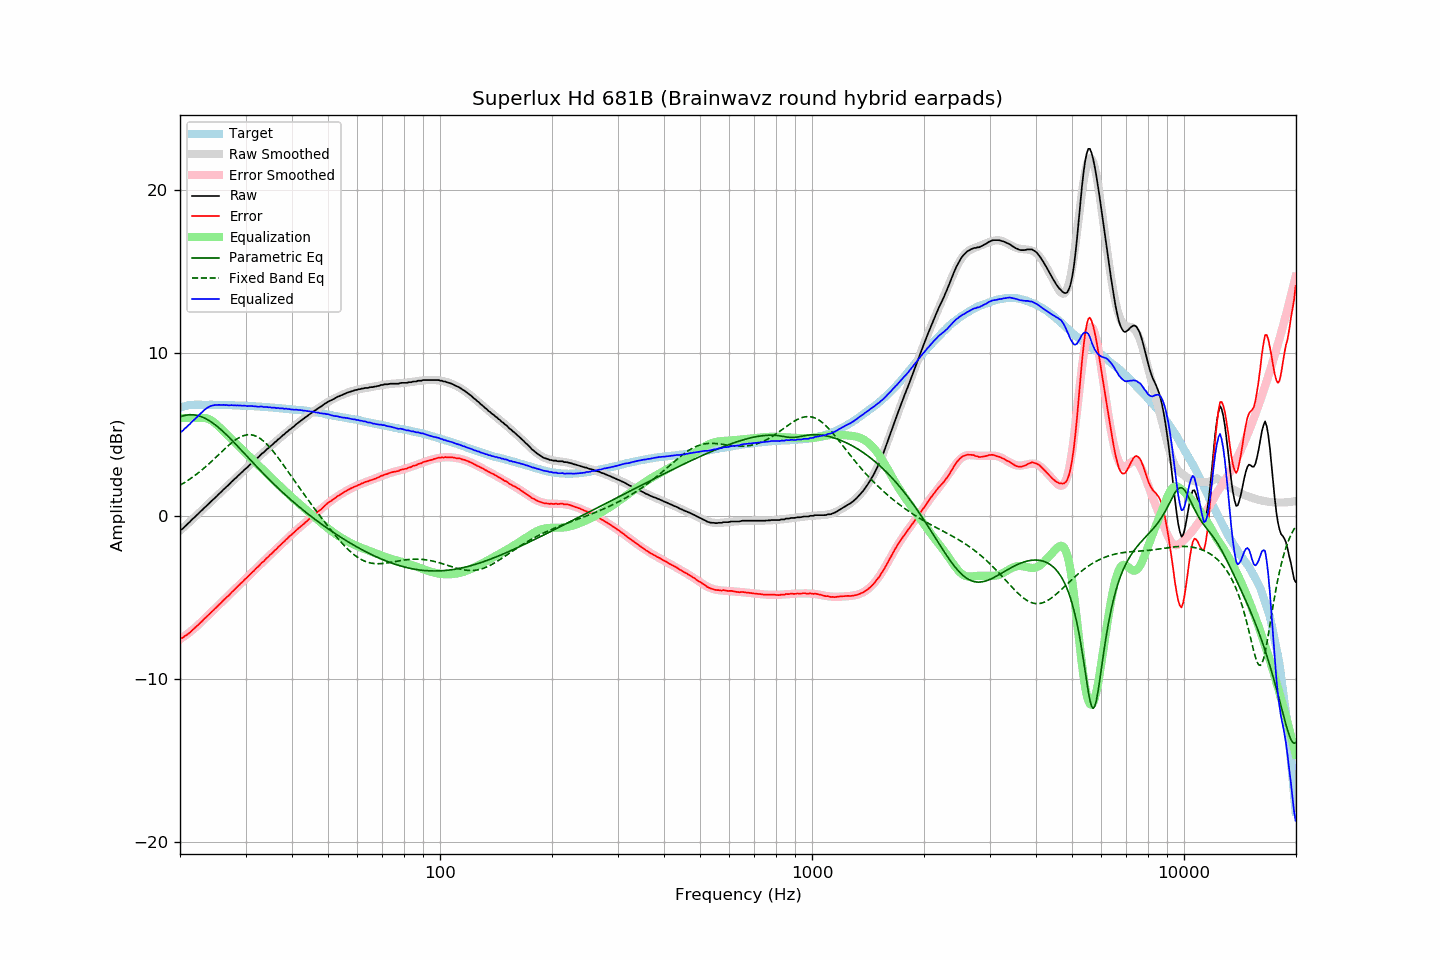

The file beside this chart, header and first rows:
frequency, raw, error, smoothed, error_smoothed, equalization, parametric_eq, fixed_band_eq, equalized_raw, equalized_smoothed, target
20.00, -0.85, -7.49, -0.91, -7.57, 6.00, 6.07, 1.87, 5.15, 5.09, 6.64
20.20, -0.84, -7.51, -0.82, -7.50, 6.00, 6.11, 1.93, 5.16, 5.18, 6.67
20.40, -0.76, -7.46, -0.73, -7.43, 6.00, 6.13, 1.99, 5.24, 5.27, 6.70
20.61, -0.65, -7.37, -0.64, -7.36, 6.00, 6.16, 2.05, 5.35, 5.36, 6.72
20.81, -0.57, -7.31, -0.55, -7.29, 6.00, 6.17, 2.11, 5.43, 5.45, 6.75
21.02, -0.47, -7.25, -0.46, -7.21, 6.00, 6.19, 2.18, 5.53, 5.54, 6.78
21.23, -0.39, -7.17, -0.37, -7.14, 6.00, 6.19, 2.24, 5.61, 5.63, 6.79
21.44, -0.28, -7.07, -0.28, -7.06, 6.00, 6.19, 2.31, 5.72, 5.72, 6.80
21.66, -0.18, -6.99, -0.19, -6.98, 6.00, 6.19, 2.38, 5.82, 5.81, 6.80
21.87, -0.10, -6.90, -0.10, -6.89, 6.00, 6.18, 2.45, 5.90, 5.90, 6.80
22.09, 0.00, -6.81, -0.00, -6.81, 6.00, 6.16, 2.53, 6.00, 6.00, 6.81
22.31, 0.09, -6.72, 0.09, -6.72, 6.00, 6.14, 2.60, 6.09, 6.09, 6.81
22.54, 0.19, -6.62, 0.19, -6.63, 6.00, 6.12, 2.68, 6.19, 6.19, 6.81
22.76, 0.29, -6.52, 0.28, -6.53, 6.00, 6.09, 2.76, 6.29, 6.28, 6.81
22.99, 0.37, -6.43, 0.38, -6.44, 6.00, 6.05, 2.84, 6.37, 6.38, 6.80
23.22, 0.48, -6.32, 0.47, -6.34, 6.00, 6.00, 2.93, 6.48, 6.47, 6.80
23.45, 0.56, -6.24, 0.56, -6.24, 5.99, 5.96, 3.01, 6.55, 6.55, 6.80
23.69, 0.66, -6.14, 0.66, -6.15, 5.96, 5.90, 3.10, 6.62, 6.62, 6.80
23.92, 0.75, -6.05, 0.75, -6.05, 5.93, 5.85, 3.19, 6.68, 6.68, 6.80
24.16, 0.85, -5.96, 0.85, -5.96, 5.88, 5.78, 3.28, 6.73, 6.72, 6.81
24.40, 0.94, -5.87, 0.94, -5.86, 5.81, 5.72, 3.37, 6.76, 6.76, 6.81
24.65, 1.03, -5.77, 1.03, -5.77, 5.74, 5.65, 3.46, 6.77, 6.78, 6.80
24.89, 1.13, -5.67, 1.13, -5.67, 5.66, 5.57, 3.55, 6.80, 6.79, 6.80
25.14, 1.21, -5.59, 1.22, -5.58, 5.58, 5.49, 3.65, 6.79, 6.80, 6.80
25.39, 1.32, -5.48, 1.32, -5.48, 5.48, 5.41, 3.74, 6.80, 6.80, 6.80
25.65, 1.41, -5.39, 1.41, -5.39, 5.39, 5.33, 3.84, 6.80, 6.80, 6.80
25.91, 1.50, -5.29, 1.50, -5.29, 5.29, 5.24, 3.93, 6.79, 6.79, 6.79
26.16, 1.61, -5.18, 1.60, -5.19, 5.19, 5.15, 4.02, 6.80, 6.79, 6.79
26.43, 1.69, -5.10, 1.69, -5.10, 5.10, 5.06, 4.12, 6.78, 6.79, 6.79
26.69, 1.79, -5.00, 1.79, -5.00, 5.00, 4.96, 4.21, 6.79, 6.79, 6.79
26.96, 1.87, -4.92, 1.88, -4.90, 4.90, 4.86, 4.30, 6.77, 6.78, 6.78
27.23, 1.97, -4.82, 1.98, -4.80, 4.80, 4.76, 4.38, 6.77, 6.78, 6.78
27.50, 2.08, -4.70, 2.07, -4.71, 4.71, 4.66, 4.46, 6.79, 6.78, 6.78
27.77, 2.16, -4.61, 2.16, -4.61, 4.61, 4.56, 4.54, 6.77, 6.77, 6.77
28.05, 2.26, -4.51, 2.26, -4.52, 4.52, 4.46, 4.62, 6.78, 6.77, 6.77
28.33, 2.34, -4.42, 2.35, -4.42, 4.42, 4.36, 4.68, 6.76, 6.77, 6.76
28.62, 2.45, -4.31, 2.44, -4.32, 4.32, 4.25, 4.75, 6.77, 6.76, 6.76
28.90, 2.53, -4.23, 2.53, -4.23, 4.23, 4.15, 4.80, 6.76, 6.76, 6.76
29.19, 2.63, -4.12, 2.63, -4.13, 4.13, 4.04, 4.85, 6.76, 6.76, 6.75
29.48, 2.71, -4.05, 2.72, -4.03, 4.03, 3.93, 4.89, 6.74, 6.75, 6.76
29.78, 2.82, -3.93, 2.81, -3.94, 3.94, 3.83, 4.93, 6.76, 6.75, 6.75
30.08, 2.90, -3.85, 2.90, -3.84, 3.84, 3.72, 4.95, 6.74, 6.74, 6.75
30.38, 2.98, -3.76, 2.99, -3.74, 3.74, 3.61, 4.97, 6.72, 6.74, 6.73
30.68, 3.08, -3.65, 3.08, -3.65, 3.65, 3.51, 4.97, 6.73, 6.73, 6.73
30.99, 3.18, -3.54, 3.17, -3.55, 3.55, 3.40, 4.97, 6.73, 6.73, 6.72
31.30, 3.27, -3.45, 3.26, -3.46, 3.46, 3.30, 4.95, 6.73, 6.72, 6.72
31.61, 3.35, -3.37, 3.35, -3.36, 3.36, 3.19, 4.93, 6.71, 6.72, 6.72
31.93, 3.45, -3.26, 3.44, -3.27, 3.27, 3.09, 4.89, 6.71, 6.71, 6.71
32.24, 3.53, -3.17, 3.53, -3.17, 3.17, 2.98, 4.85, 6.70, 6.70, 6.70
32.57, 3.61, -3.09, 3.63, -3.07, 3.07, 2.88, 4.79, 6.68, 6.70, 6.70
32.89, 3.72, -2.97, 3.71, -2.98, 2.98, 2.78, 4.73, 6.70, 6.69, 6.69
33.22, 3.82, -2.86, 3.80, -2.88, 2.88, 2.67, 4.66, 6.70, 6.68, 6.68
33.55, 3.88, -2.80, 3.89, -2.79, 2.79, 2.57, 4.58, 6.67, 6.68, 6.68
33.89, 3.98, -2.69, 3.98, -2.69, 2.69, 2.47, 4.49, 6.67, 6.67, 6.67
34.23, 4.08, -2.59, 4.07, -2.60, 2.60, 2.37, 4.39, 6.68, 6.66, 6.67
34.57, 4.15, -2.51, 4.15, -2.50, 2.50, 2.27, 4.29, 6.65, 6.66, 6.66
34.92, 4.25, -2.40, 4.24, -2.41, 2.41, 2.18, 4.18, 6.65, 6.65, 6.64
35.27, 4.32, -2.32, 4.33, -2.31, 2.31, 2.08, 4.06, 6.63, 6.64, 6.64
35.62, 4.41, -2.22, 4.42, -2.22, 2.22, 1.98, 3.94, 6.63, 6.63, 6.63
35.97, 4.51, -2.11, 4.50, -2.12, 2.12, 1.89, 3.82, 6.63, 6.62, 6.62
... 635 more rows
